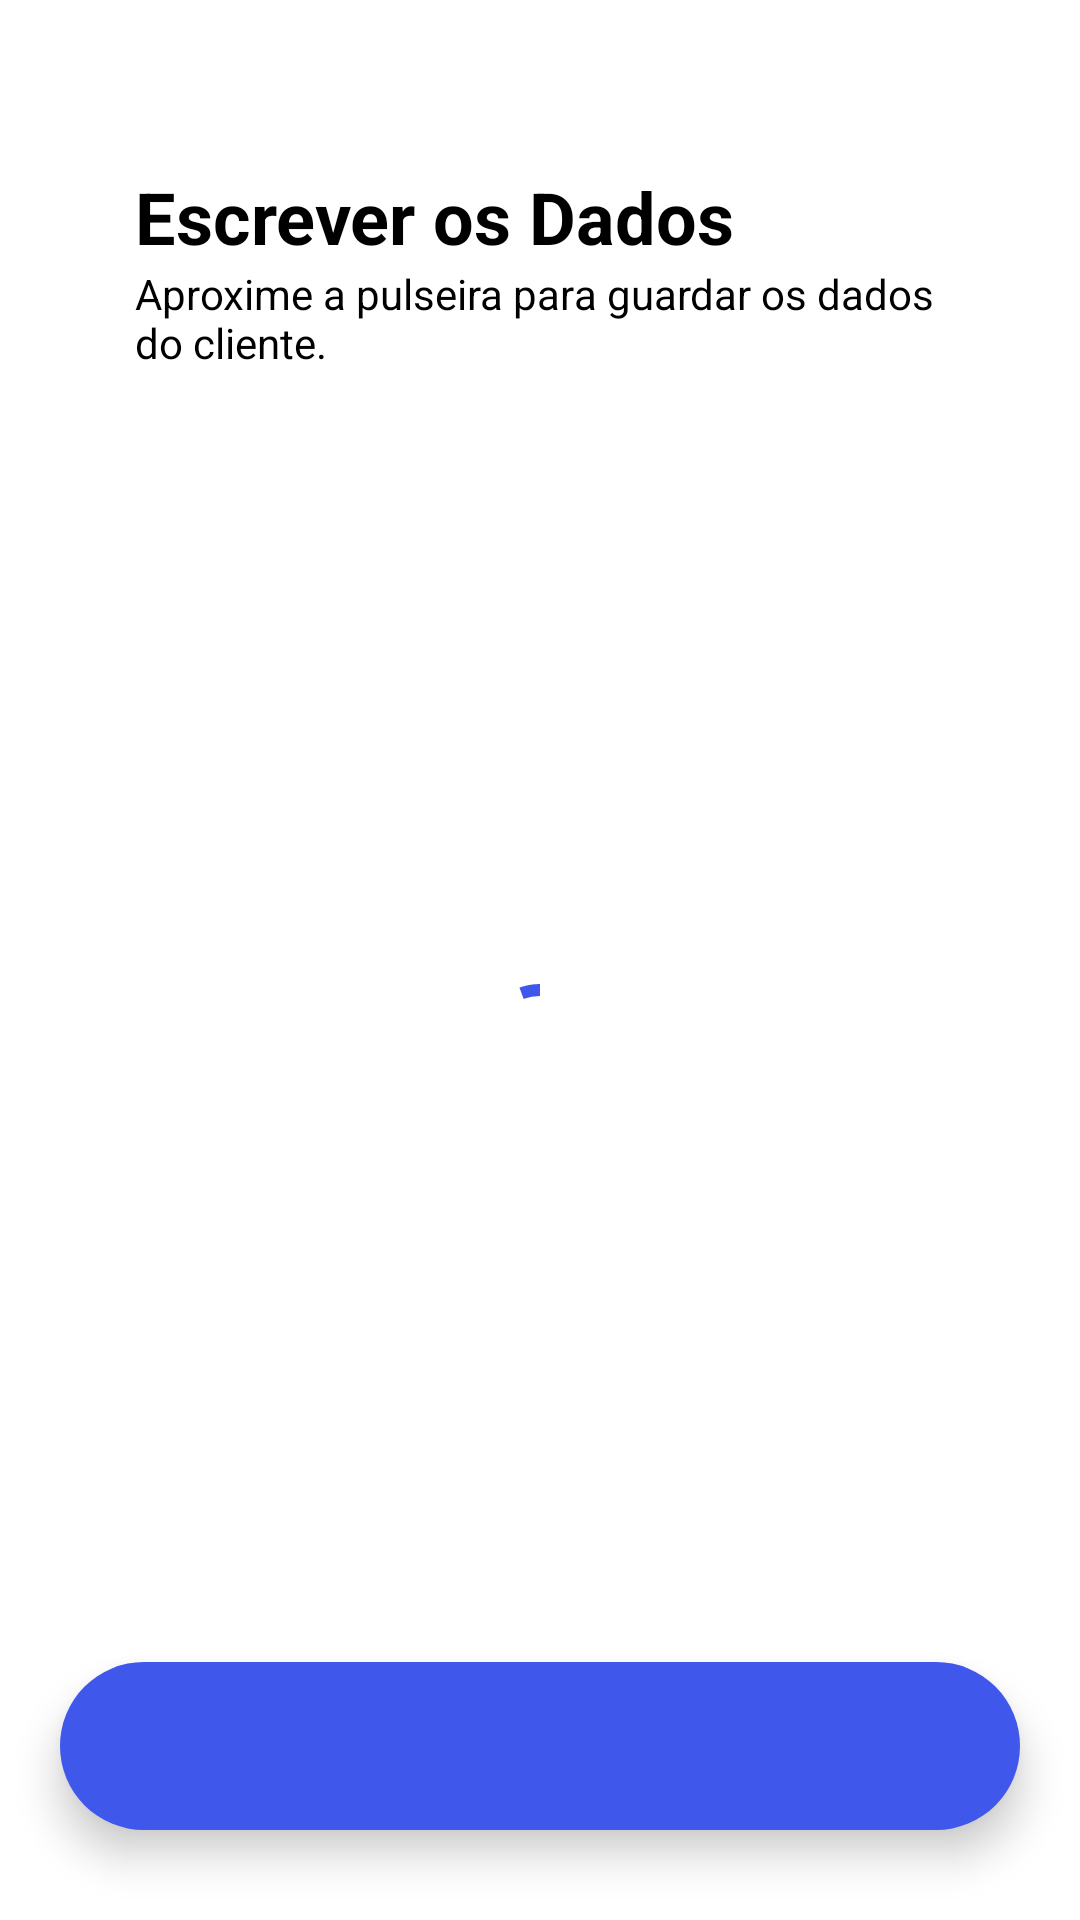

Write the Android layout XML for this screen, with the resource values it uses.
<!-- AndroidManifest.xml: application theme Theme.PI3ES2024T2 -->
<!-- res/layout/fragment_write_tag_nfc.xml -->
<?xml version="1.0" encoding="utf-8"?>
<androidx.constraintlayout.widget.ConstraintLayout
    xmlns:android="http://schemas.android.com/apk/res/android"
    xmlns:tools="http://schemas.android.com/tools"
    android:layout_width="match_parent"
    android:layout_height="match_parent"
    xmlns:app="http://schemas.android.com/apk/res-auto"
    tools:context=".gerente.WriteTagNfcFragment">

    <androidx.appcompat.widget.Toolbar
        android:id="@+id/toolbar"
        app:layout_constraintTop_toTopOf="parent"
        app:layout_constraintStart_toStartOf="parent"
        android:layout_width="match_parent"
        android:layout_height="wrap_content"
        app:popupTheme="@style/ThemeOverlay.AppCompat">

        <androidx.appcompat.widget.AppCompatImageButton
            android:id="@+id/btnArrowBack"
            android:layout_width="wrap_content"
            android:layout_height="wrap_content"
            style="@style/btn_arrow_back"
            android:padding="15dp"/>
    </androidx.appcompat.widget.Toolbar>

    
    <androidx.constraintlayout.widget.ConstraintLayout
        android:id="@+id/containerEscreverNfc"
        app:layout_constraintTop_toBottomOf="@id/toolbar"
        app:layout_constraintBottom_toBottomOf="parent"
        android:layout_width="match_parent"
        android:layout_height="0dp">

        <androidx.appcompat.widget.AppCompatTextView
            android:id="@+id/Title"
            android:layout_width="wrap_content"
            android:layout_height="wrap_content"
            android:text="Escrever os Dados"
            android:textStyle="bold"
            android:textSize="24sp"
            style="@style/textview"
            app:layout_constraintStart_toStartOf="parent"
            app:layout_constraintTop_toTopOf="parent"
            android:layout_marginStart="45dp"/>

        <androidx.appcompat.widget.AppCompatTextView
            android:id="@+id/subTitle"
            app:layout_constraintStart_toStartOf="parent"
            app:layout_constraintEnd_toEndOf="parent"
            android:layout_width="match_parent"
            android:layout_height="wrap_content"
            android:text="Aproxime a pulseira para guardar os dados do cliente."
            style="@style/textview"
            android:layout_marginStart="45dp"
            android:layout_marginEnd="45dp"
            app:layout_constraintTop_toBottomOf="@id/Title"/>

        <com.google.android.material.progressindicator.CircularProgressIndicator
            android:id="@+id/cpiReadNfc"
            app:layout_constraintStart_toStartOf="parent"
            app:layout_constraintEnd_toEndOf="parent"
            app:layout_constraintTop_toTopOf="parent"
            app:layout_constraintBottom_toBottomOf="parent"
            android:layout_width="wrap_content"
            android:layout_height="wrap_content"
            app:indicatorColor="@color/azul_primary"
            android:indeterminate="true"
            android:visibility="visible"
            />

        <com.google.android.material.bottomnavigation.BottomNavigationView
            android:id="@+id/bottomNavigationView"
            app:layout_constraintBottom_toBottomOf="parent"
            android:layout_width="match_parent"
            android:layout_height="wrap_content"
            android:layout_alignParentBottom="true"
            android:background="@drawable/bottom_background"
            android:layout_marginStart="20dp"
            android:layout_marginEnd="20dp"
            android:layout_marginBottom="30dp"
            android:elevation="2dp"
            app:menu="@menu/bottom_menu_gerente"
            app:itemIconSize="30dp"
            app:itemIconTint="@color/no_selected"
            app:itemRippleColor="@color/azul_secondary"
            app:labelVisibilityMode="unlabeled" />

    </androidx.constraintlayout.widget.ConstraintLayout>

    
    <androidx.constraintlayout.widget.ConstraintLayout
        android:id="@+id/containerFinalizar"
        android:layout_width="match_parent"
        android:layout_height="match_parent"
        android:visibility="gone">

        <ImageView
            android:id="@+id/ivCheck"
            android:layout_width="100dp"
            android:layout_height="100dp"
            app:layout_constraintStart_toStartOf="parent"
            app:layout_constraintEnd_toEndOf="parent"
            android:layout_marginTop="129dp"
            app:layout_constraintTop_toTopOf="parent"
            android:src="@drawable/baseline_check_circle_24"/>


        <androidx.appcompat.widget.AppCompatTextView
            android:id="@+id/tvTitle2"
            android:layout_width="wrap_content"
            android:layout_height="wrap_content"
            android:text="Pulseira Escaneada"
            android:textStyle="bold"
            android:textSize="24sp"
            style="@style/textview"
            app:layout_constraintTop_toBottomOf="@id/ivCheck"
            app:layout_constraintStart_toStartOf="parent"
            android:layout_marginStart="45dp"/>

        <androidx.appcompat.widget.AppCompatTextView
            android:id="@+id/tvSubTitle2"
            style="@style/textview"
            android:layout_width="match_parent"
            android:layout_height="wrap_content"
            android:layout_marginStart="45dp"
            android:text="@string/liberar_locacao"
            app:layout_constraintStart_toStartOf="parent"
            app:layout_constraintEnd_toEndOf="parent"
            android:layout_marginEnd="45dp"
            app:layout_constraintTop_toBottomOf="@id/tvTitle2"/>

        <Button
            android:id="@+id/btnFinish"
            app:layout_constraintTop_toBottomOf="@id/tvSubTitle2"
            app:layout_constraintStart_toStartOf="parent"
            app:layout_constraintEnd_toEndOf="parent"
            android:layout_width="0dp"
            android:layout_height="wrap_content"
            android:layout_marginStart="45dp"
            android:layout_marginEnd="45dp"
            android:layout_marginTop="45dp"
            android:text="Finalizar"
            style="@style/containedbutton"/>

    </androidx.constraintlayout.widget.ConstraintLayout>

</androidx.constraintlayout.widget.ConstraintLayout>
<!-- resources referenced by this layout -->
<resources>
  <color name="azul_primary">#4057EB</color>
  <color name="azul_secondary">#465091</color>
  <color name="no_selected">#B3FFFFFF</color>
  <!-- drawable baseline_check_circle_24 (drawable) -->
  <vector xmlns:android="http://schemas.android.com/apk/res/android" android:height="24dp" android:tint="#28A745" android:viewportHeight="24" android:viewportWidth="24" android:width="24dp">
        
      <path android:fillColor="@android:color/white" android:pathData="M12,2C6.48,2 2,6.48 2,12s4.48,10 10,10 10,-4.48 10,-10S17.52,2 12,2zM10,17l-5,-5 1.41,-1.41L10,14.17l7.59,-7.59L19,8l-9,9z"/>
      
  </vector>
  <!-- drawable bottom_background (drawable) -->
  <?xml version="1.0" encoding="utf-8"?>
  <shape xmlns:android="http://schemas.android.com/apk/res/android"
      android:shape="rectangle">
  
      <solid
          android:color="@color/azul_primary"/>
  
      <corners
          android:radius="40dp"/>
  
  </shape>
  <string name="liberar_locacao">Clique em finalizar para liberar a locação.</string>
  <style name="btn_arrow_back">
          <item name="android:background">@drawable/selector_btn_arrow_back_lightmode</item>
      </style>
  <style name="containedbutton">
          <item name="android:textColor">@color/white</item>
          <item name="android:backgroundTint">@color/azul_primary</item>
      </style>
  <style name="textview">
          <item name="android:textColor">@color/black</item>
      </style>
  <style name="Theme.PI3ES2024T2" parent="Theme.MaterialComponents.DayNight.NoActionBar">
          
          <item name="colorPrimary">@color/azul_primary</item>
          <item name="colorPrimaryVariant">@color/azul_statusbar</item>
          <item name="colorOnPrimary">@color/white</item>
          
          <item name="colorSecondary">@color/azul_primary</item>
          <item name="colorSecondaryVariant">@color/azul_primary</item>
          <item name="colorOnSecondary">@color/black</item>
          
          <item name="android:statusBarColor">?attr/colorPrimaryVariant</item>
          
      </style>
  <!-- drawable selector_btn_arrow_back_lightmode (drawable) -->
  <?xml version="1.0" encoding="utf-8"?>
  <selector xmlns:android="http://schemas.android.com/apk/res/android">
      <item android:state_pressed="true">
          <layer-list>
              <item android:drawable="@drawable/shape_pressed_arrow_back" />
              <item android:drawable="@drawable/icon_arrow_back_24_darkmode" />
          </layer-list>
      </item>
      <item android:state_focused="true">
          <layer-list>
              <item android:drawable="@drawable/shape_pressed_arrow_back" />
              <item android:drawable="@drawable/icon_arrow_back_24_darkmode" />
          </layer-list>
      </item>
      <item>
          <layer-list>
              <item android:drawable="@android:color/transparent" />
              <item android:drawable="@drawable/icon_arrow_back_24" />
          </layer-list>
      </item>
  </selector>
  <color name="white">#FFFFFFFF</color>
  <color name="black">#FF000000</color>
  <color name="azul_statusbar">#4057EB</color>
  <!-- drawable shape_pressed_arrow_back (drawable) -->
  <?xml version="1.0" encoding="utf-8"?>
  <shape xmlns:android="http://schemas.android.com/apk/res/android"
      android:shape="oval">
      <solid android:color="@color/azul_statusbar" /> 
  </shape>
</resources>
